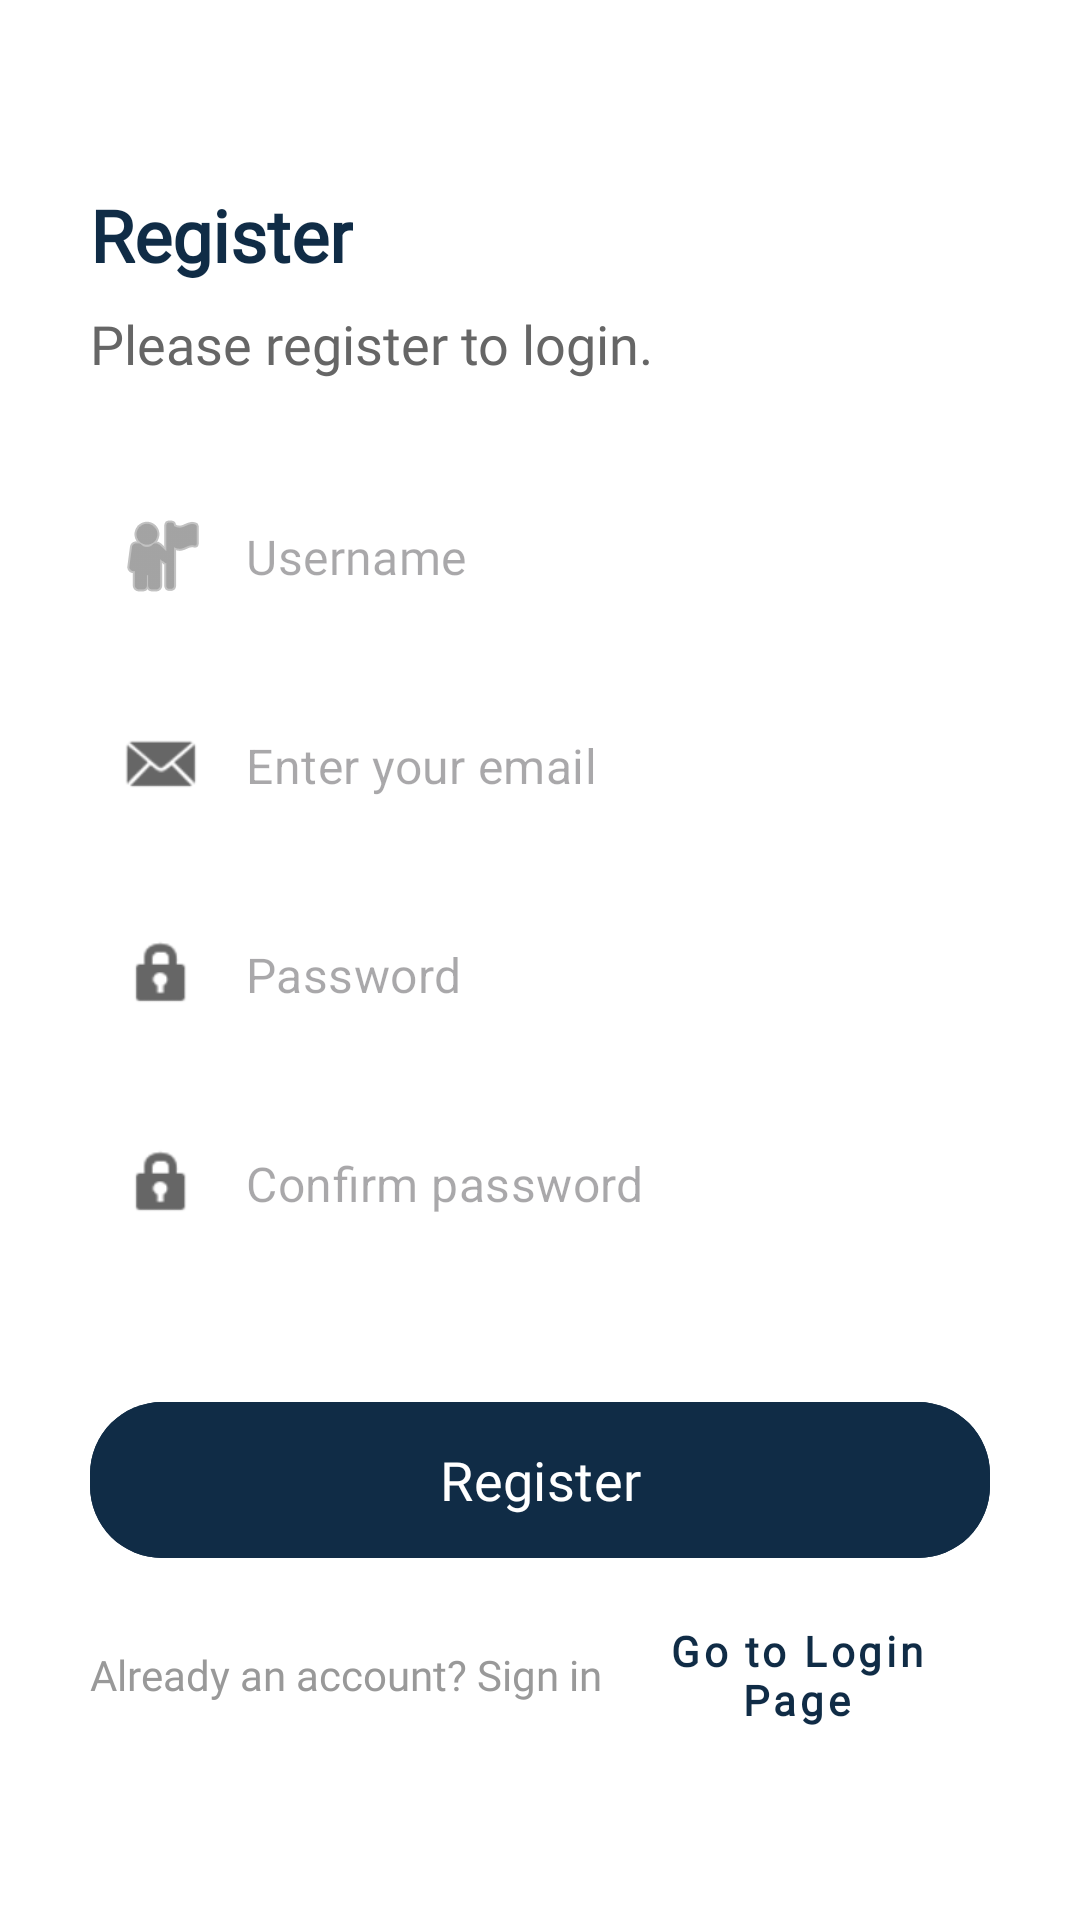

Produce the Android XML layout that renders to this screen, including the resource entries it uses.
<!-- AndroidManifest.xml: application theme AppTheme -->
<!-- res/layout/register_screen_fragment.xml -->
<?xml version="1.0" encoding="utf-8"?>
<androidx.constraintlayout.widget.ConstraintLayout xmlns:android="http://schemas.android.com/apk/res/android"
    xmlns:app="http://schemas.android.com/apk/res-auto"
    xmlns:tools="http://schemas.android.com/tools"
    android:id="@+id/register_fragment_layout"
    android:layout_width="match_parent"
    android:layout_height="match_parent"
    android:background="@android:color/white"
    android:padding="@dimen/padding_large">

    <TextView
        android:id="@+id/title_register_text_view"
        android:layout_width="wrap_content"
        android:layout_height="wrap_content"
        android:layout_marginTop="@dimen/text_view_margin_top_large"
        android:fontFamily="@font/be_vietnam_pro_medium"
        android:text="@string/register_title"
        android:textColor="@color/md_theme_secondaryContainer"
        android:textSize="@dimen/text_large"
        android:textStyle="bold"
        app:layout_constraintStart_toStartOf="parent"
        app:layout_constraintTop_toTopOf="parent"
        tools:text="@string/register_title" />

    <TextView
        android:id="@+id/subtitle_register_text_view"
        android:layout_width="wrap_content"
        android:layout_height="wrap_content"
        android:layout_marginTop="@dimen/textview_small_margin"
        android:fontFamily="@font/be_vietnam_pro_light"
        android:text="@string/register_subtitle"
        android:textColor="@color/md_theme_scrim_highContrast"
        android:textSize="@dimen/text_medium"
        app:layout_constraintStart_toStartOf="parent"
        app:layout_constraintTop_toBottomOf="@+id/title_register_text_view"
        tools:text="@string/register_subtitle" />

    <com.google.android.material.textfield.TextInputLayout
        android:id="@+id/name_text_input_layout"
        style="@style/Widget.MaterialComponents.TextInputLayout.OutlinedBox"
        android:layout_width="match_parent"
        android:layout_height="wrap_content"
        android:layout_marginTop="@dimen/text_view_margin_top_large"
        app:boxCornerRadiusBottomEnd="@dimen/high_corner_radius"
        app:boxCornerRadiusBottomStart="@dimen/high_corner_radius"
        app:boxCornerRadiusTopEnd="@dimen/high_corner_radius"
        app:boxCornerRadiusTopStart="@dimen/high_corner_radius"
        app:boxStrokeColor="@color/md_theme_secondaryContainer"
        app:boxStrokeWidth="1dp"
        app:boxStrokeWidthFocused="1dp"
        app:hintEnabled="false"
        app:layout_constraintTop_toBottomOf="@+id/subtitle_register_text_view"
        app:startIconDrawable="@android:drawable/ic_menu_myplaces"
        app:startIconTint="@color/md_theme_scrim_highContrast">

        <com.google.android.material.textfield.TextInputEditText
            android:id="@+id/username_edit_text"
            android:layout_width="match_parent"
            android:layout_height="wrap_content"
            android:background="@android:color/transparent"
            android:fontFamily="@font/acme_regular"
            android:hint="@string/username"
            android:inputType="text"
            android:maxLines="@integer/edit_text_max_length"
            android:paddingTop="@dimen/padding_standard"
            android:paddingBottom="@dimen/padding_standard"
            android:textColor="@color/md_theme_secondaryContainer" />
    </com.google.android.material.textfield.TextInputLayout>

    <com.google.android.material.textfield.TextInputLayout
        android:id="@+id/email_text_input_layout"
        style="@style/Widget.MaterialComponents.TextInputLayout.OutlinedBox"
        android:layout_width="match_parent"
        android:layout_height="wrap_content"
        android:layout_marginTop="@dimen/margin_top"
        app:boxCornerRadiusBottomEnd="@dimen/high_corner_radius"
        app:boxCornerRadiusBottomStart="@dimen/high_corner_radius"
        app:boxCornerRadiusTopEnd="@dimen/high_corner_radius"
        app:boxCornerRadiusTopStart="@dimen/high_corner_radius"
        app:boxStrokeColor="@color/md_theme_secondaryContainer"
        app:boxStrokeWidth="1dp"
        app:boxStrokeWidthFocused="1dp"
        app:hintEnabled="false"
        app:layout_constraintTop_toBottomOf="@id/name_text_input_layout"
        app:startIconDrawable="@android:drawable/sym_action_email"
        app:startIconTint="@color/md_theme_scrim_highContrast"
        app:startIconTintMode="src_in">

        <com.google.android.material.textfield.TextInputEditText
            android:id="@+id/email_edit_text"
            android:layout_width="match_parent"
            android:layout_height="wrap_content"
            android:background="@android:color/transparent"
            android:hint="@string/login_email_label"
            android:inputType="textEmailAddress"
            android:paddingTop="@dimen/padding_standard"
            android:paddingBottom="@dimen/padding_standard"
            android:textColor="@color/md_theme_secondaryContainer" />
    </com.google.android.material.textfield.TextInputLayout>

    <com.google.android.material.textfield.TextInputLayout
        android:id="@+id/password_text_input_layout"
        style="@style/Widget.MaterialComponents.TextInputLayout.OutlinedBox"
        android:layout_width="match_parent"
        android:layout_height="wrap_content"
        android:layout_marginTop="@dimen/margin_top"
        app:boxCornerRadiusBottomEnd="@dimen/high_corner_radius"
        app:boxCornerRadiusBottomStart="@dimen/high_corner_radius"
        app:boxCornerRadiusTopEnd="@dimen/high_corner_radius"
        app:boxCornerRadiusTopStart="@dimen/high_corner_radius"
        app:boxStrokeColor="@color/md_theme_secondaryContainer"
        app:boxStrokeWidth="@dimen/small_thickness"
        app:boxStrokeWidthFocused="@dimen/small_thickness"
        app:endIconMode="none"
        app:hintEnabled="false"
        app:layout_constraintTop_toBottomOf="@id/email_text_input_layout"
        app:startIconDrawable="@android:drawable/ic_lock_idle_lock"
        app:startIconTint="@color/md_theme_scrim_highContrast">

        <com.google.android.material.textfield.TextInputEditText
            android:id="@+id/password_edit_text"
            android:layout_width="match_parent"
            android:layout_height="wrap_content"
            android:background="@android:color/transparent"
            android:hint="@string/login_password_label"
            android:inputType="textPassword"
            android:paddingTop="@dimen/padding_standard"
            android:paddingBottom="@dimen/padding_standard"
            android:textColor="@color/md_theme_secondaryContainer" />
    </com.google.android.material.textfield.TextInputLayout>

    <com.google.android.material.textfield.TextInputLayout
        android:id="@+id/confirm_password_text_input_layout"
        style="@style/Widget.MaterialComponents.TextInputLayout.OutlinedBox"
        android:layout_width="match_parent"
        android:layout_height="wrap_content"
        android:layout_marginTop="@dimen/margin_top"
        app:boxCornerRadiusBottomEnd="@dimen/high_corner_radius"
        app:boxCornerRadiusBottomStart="@dimen/high_corner_radius"
        app:boxCornerRadiusTopEnd="@dimen/high_corner_radius"
        app:boxCornerRadiusTopStart="@dimen/high_corner_radius"
        app:boxStrokeColor="@color/md_theme_secondaryContainer"
        app:boxStrokeWidth="@dimen/small_thickness"
        app:boxStrokeWidthFocused="@dimen/small_thickness"
        app:endIconMode="none"
        app:hintEnabled="false"
        app:layout_constraintTop_toBottomOf="@id/password_text_input_layout"
        app:startIconDrawable="@android:drawable/ic_lock_idle_lock"
        app:startIconTint="@color/md_theme_scrim_highContrast">

        <com.google.android.material.textfield.TextInputEditText
            android:id="@+id/confirm_password_edit_text"
            android:layout_width="match_parent"
            android:layout_height="wrap_content"
            android:background="@android:color/transparent"
            android:hint="@string/register_confirm_password_label"
            android:inputType="textPassword"
            android:paddingTop="@dimen/padding_standard"
            android:paddingBottom="@dimen/padding_standard"
            android:textColor="@color/md_theme_secondaryContainer" />
    </com.google.android.material.textfield.TextInputLayout>

    <com.google.android.material.button.MaterialButton
        android:id="@+id/register_button"
        android:layout_width="match_parent"
        android:layout_height="@dimen/submit_button_height"
        android:layout_marginTop="@dimen/button_large_margin_top"
        android:backgroundTint="@color/md_theme_secondaryContainer"
        android:enabled="false"
        android:fontFamily="@font/be_vietnam_pro_light"
        android:text="@string/btn_register"
        android:textAllCaps="false"
        android:textColor="@android:color/white"
        android:textSize="@dimen/text_medium"
        app:cornerRadius="@dimen/high_corner_radius"
        app:layout_constraintEnd_toEndOf="parent"
        app:layout_constraintStart_toStartOf="parent"
        app:layout_constraintTop_toBottomOf="@id/confirm_password_text_input_layout" />

    <LinearLayout
        android:layout_width="wrap_content"
        android:layout_height="wrap_content"
        android:layout_marginBottom="@dimen/margin_bottom_large"
        android:gravity="center_vertical"
        android:orientation="horizontal"
        app:layout_constraintBottom_toBottomOf="parent"
        app:layout_constraintEnd_toEndOf="parent"
        app:layout_constraintStart_toStartOf="parent">

        <TextView
            android:id="@+id/account_already_text_view"
            android:layout_width="wrap_content"
            android:layout_height="wrap_content"
            android:fontFamily="@font/be_vietnam_pro_light"
            android:text="@string/already_account"
            android:textColor="@color/md_theme_secondaryFixedDim_mediumContrast" />

        <com.google.android.material.button.MaterialButton
            android:id="@+id/sign_in_button"
            style="@style/Widget.MaterialComponents.Button.TextButton"
            android:layout_width="wrap_content"
            android:layout_height="wrap_content"
            android:layout_marginStart="0dp"
            android:fontFamily="@font/acme_regular"
            android:text="@string/btn_go_to_login"
            android:textAllCaps="false"
            android:textColor="@color/md_theme_secondaryContainer"
            android:textStyle="bold" />
    </LinearLayout>

</androidx.constraintlayout.widget.ConstraintLayout>
<!-- resources referenced by this layout -->
<resources>
  <color name="md_theme_scrim_highContrast">#666666</color>
  <color name="md_theme_secondaryContainer">#102C46</color>
  <dimen name="button_large_margin_top">42dp</dimen>
  <dimen name="high_corner_radius">24dp</dimen>
  <dimen name="margin_bottom_large">24dp</dimen>
  <dimen name="margin_top">16dp</dimen>
  <dimen name="padding_large">30dp</dimen>
  <dimen name="padding_standard">16dp</dimen>
  <dimen name="small_thickness">1dp</dimen>
  <dimen name="submit_button_height">60dp</dimen>
  <dimen name="text_large">24sp</dimen>
  <dimen name="text_medium">18sp</dimen>
  <dimen name="text_view_margin_top_large">32dp</dimen>
  <dimen name="textview_small_margin">8dp</dimen>
  <integer name="edit_text_max_length">1</integer>
  <string name="btn_go_to_login">Go to Login Page</string>
  <string name="btn_register">Register</string>
  <string name="login_email_label">Enter your email</string>
  <string name="login_password_label">Password</string>
  <string name="register_title">Register</string>
  <string name="username">Username</string>
  <color name="md_theme_primary">#006876</color>
  <color name="md_theme_onPrimary">#FFFFFF</color>
  <color name="md_theme_primaryContainer">#A1EFFF</color>
  <color name="md_theme_onPrimaryContainer">#004E59</color>
  <color name="md_theme_secondary">#156B54</color>
  <color name="md_theme_onSecondary">#FFFFFF</color>
  <color name="md_theme_onSecondaryContainer">#00513E</color>
  <color name="md_theme_tertiary">#545D7E</color>
  <color name="md_theme_onTertiary">#FFFFFF</color>
  <color name="md_theme_tertiaryContainer">#DBE1FF</color>
  <color name="md_theme_onTertiaryContainer">#3C4665</color>
  <color name="md_theme_error">#904A43</color>
  <color name="md_theme_onError">#FFFFFF</color>
  <color name="md_theme_errorContainer">#FFDAD6</color>
  <color name="md_theme_onErrorContainer">#73342D</color>
  <color name="md_theme_background">#F5FAFC</color>
  <color name="md_theme_onBackground">#171D1E</color>
  <color name="md_theme_surface">#F4FBF8</color>
  <color name="md_theme_onSurface">#161D1C</color>
  <color name="md_theme_surfaceVariant">#DBE4E6</color>
  <color name="md_theme_onSurfaceVariant">#3F484A</color>
  <color name="md_theme_outline">#6F797B</color>
  <color name="md_theme_outlineVariant">#BFC8CA</color>
  <color name="md_theme_inverseSurface">#2B3230</color>
  <color name="md_theme_inverseOnSurface">#ECF2F0</color>
  <color name="md_theme_inversePrimary">#83D3E3</color>
  <color name="md_theme_primaryFixed">#A1EFFF</color>
  <color name="md_theme_onPrimaryFixed">#001F25</color>
  <color name="md_theme_primaryFixedDim">#83D3E3</color>
  <color name="md_theme_onPrimaryFixedVariant">#004E59</color>
  <color name="md_theme_secondaryFixed">#A4F2D5</color>
  <color name="md_theme_onSecondaryFixed">#002117</color>
  <color name="md_theme_secondaryFixedDim">#88D6BA</color>
  <color name="md_theme_tertiaryFixed">#DBE1FF</color>
  <color name="md_theme_onTertiaryFixed">#101A37</color>
  <color name="md_theme_tertiaryFixedDim">#BCC5EB</color>
  <color name="md_theme_onTertiaryFixedVariant">#3C4665</color>
  <color name="md_theme_surfaceDim">#D5DBD9</color>
  <color name="md_theme_surfaceBright">#F4FBF8</color>
  <color name="md_theme_surfaceContainerLowest">#FFFFFF</color>
  <color name="md_theme_surfaceContainerLow">#EFF5F2</color>
  <color name="md_theme_surfaceContainer">#E9EFED</color>
  <color name="md_theme_surfaceContainerHigh">#E3EAE7</color>
  <color name="md_theme_surfaceContainerHighest">#DDE4E1</color>
  <color name="colorCustomColor1">#00677C</color>
  <color name="colorOnCustomColor1">#FFFFFF</color>
  <color name="colorCustomColor1Container">#B1ECFF</color>
  <color name="colorOnCustomColor1Container">#004E5E</color>
  <color name="colorCustomColor2">#216487</color>
  <color name="colorOnCustomColor2">#FFFFFF</color>
  <color name="colorCustomColor2Container">#C6E7FF</color>
  <color name="colorOnCustomColor2Container">#004C6B</color>
</resources>
